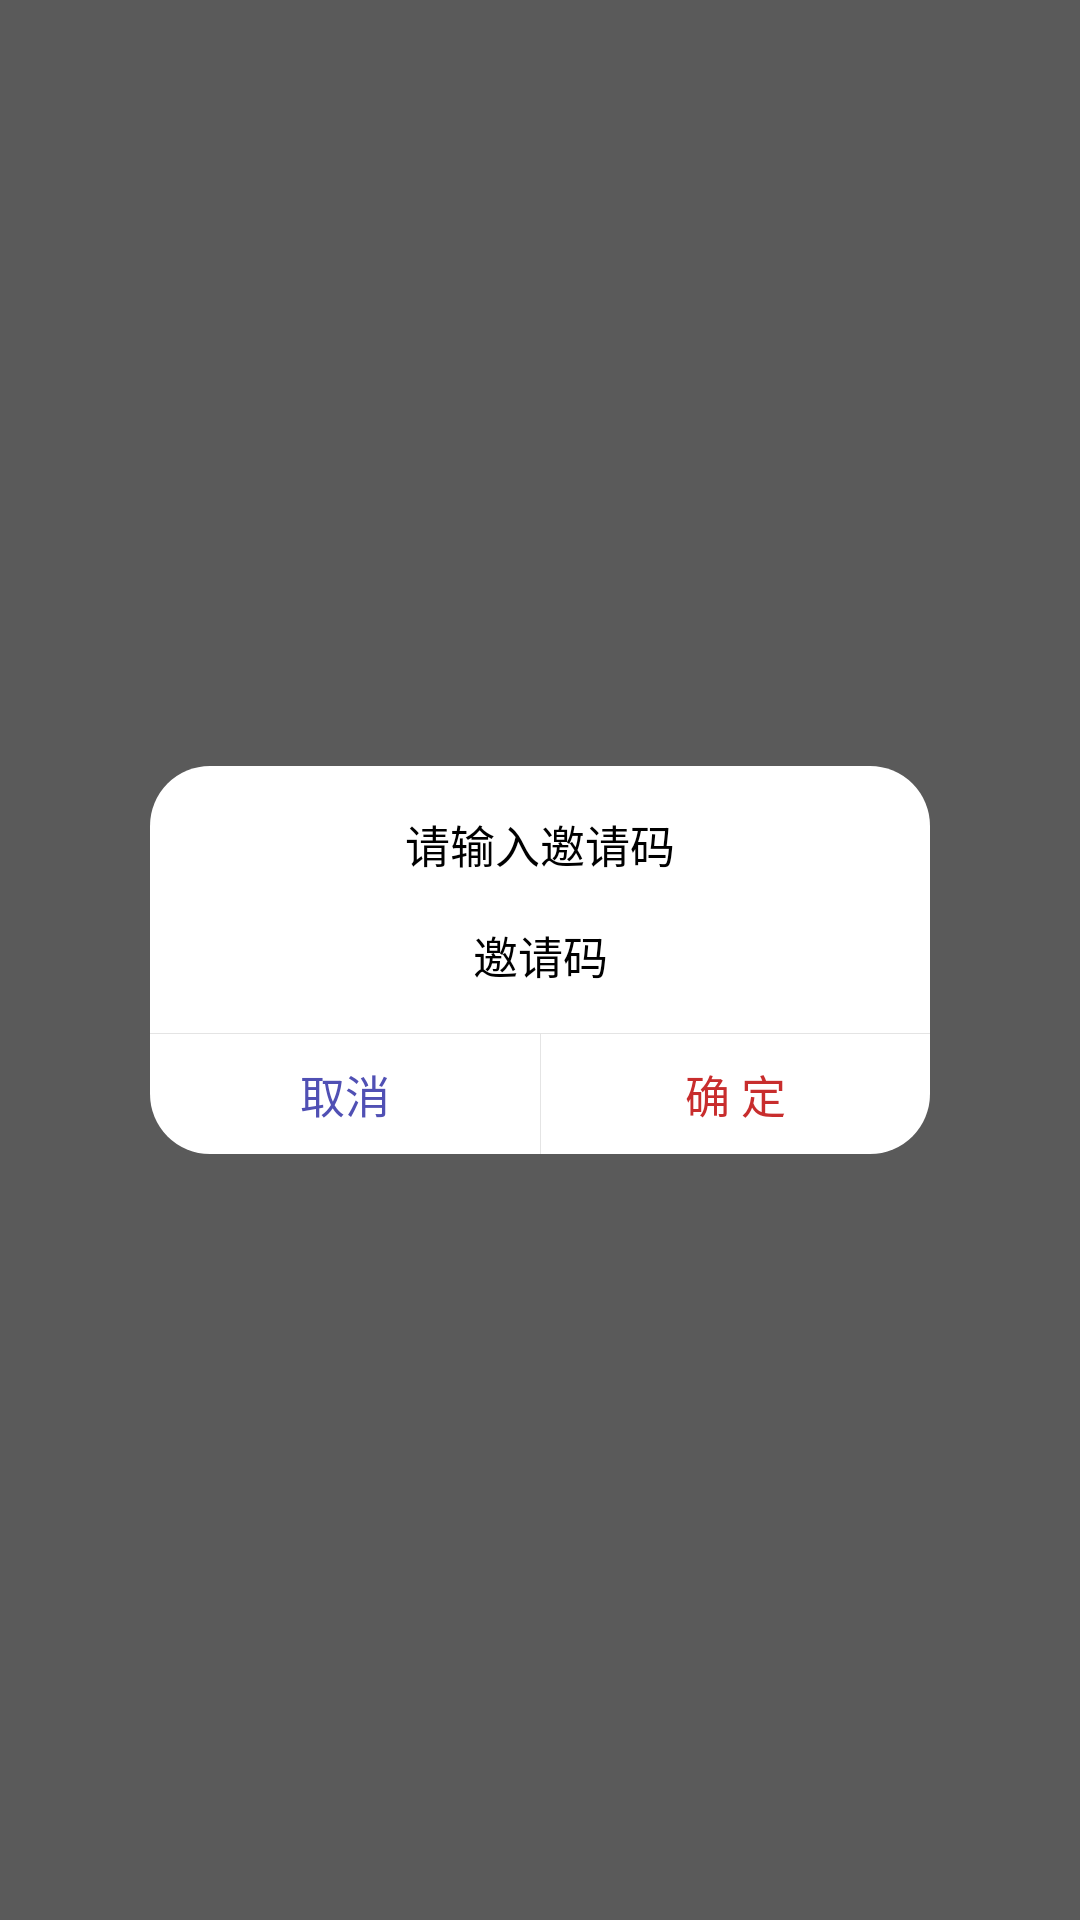

Layout XML and referenced resources for this Android screen:
<!-- AndroidManifest.xml: application theme Theme.TaskApp -->
<!-- res/layout/dialog_edit.xml -->
<?xml version="1.0" encoding="utf-8"?>
<RelativeLayout xmlns:android="http://schemas.android.com/apk/res/android"
    android:layout_width="match_parent"
    android:layout_height="match_parent"
    android:background="#A5000000">

    <LinearLayout
        android:layout_width="260dp"
        android:layout_height="wrap_content"
        android:layout_centerInParent="true"
        android:background="@drawable/shape_dialog_msg"
        android:orientation="vertical">

        <TextView
            android:id="@+id/title"
            android:layout_width="wrap_content"
            android:layout_height="wrap_content"
            android:layout_gravity="center"
            android:layout_margin="15dp"
            android:gravity="center"
            android:text="请输入邀请码"
            android:textColor="@color/black"
            android:textSize="15sp" />

        <EditText
            android:id="@+id/et_phone"
            android:layout_width="match_parent"
            android:layout_height="wrap_content"
            android:layout_gravity="center"
            android:layout_marginLeft="10dp"
            android:layout_marginRight="10dp"
            android:gravity="center"
            android:hint="邀请码"
            android:textColor="@color/black"
            android:textSize="15sp" />

        <View
            android:layout_width="match_parent"
            android:layout_height="1px"
            android:layout_marginTop="15dp"
            android:background="#E4E4E4" />

        <LinearLayout
            android:layout_width="match_parent"
            android:layout_height="40dp"
            android:orientation="horizontal">

            <Button
                android:id="@+id/no"
                android:layout_width="match_parent"
                android:layout_height="match_parent"
                android:layout_weight="1"
                android:background="@null"
                android:gravity="center"
                android:singleLine="true"
                android:text="取消"
                android:textColor="#5050B4"
                android:textSize="15sp" />

            <View
                android:layout_width="1px"
                android:layout_height="match_parent"
                android:background="#E4E4E4" />

            <Button
                android:id="@+id/yes"
                android:layout_width="match_parent"
                android:layout_height="match_parent"
                android:layout_weight="1"
                android:background="@null"
                android:gravity="center"
                android:singleLine="true"
                android:text="确 定"
                android:textColor="#C82D2D"
                android:textSize="15sp" />

        </LinearLayout>
    </LinearLayout>

</RelativeLayout>
<!-- resources referenced by this layout -->
<resources>
  <color name="black">#FF000000</color>
  <!-- drawable shape_dialog_msg (drawable) -->
  <?xml version="1.0" encoding="utf-8"?>
  <shape xmlns:android="http://schemas.android.com/apk/res/android">
      <corners android:radius="20sp"/>
      <solid android:color="#fff"/>
  </shape>
  <style name="Theme.TaskApp" parent="XUITheme.Phone">
          
          <item name="colorPrimary">@color/purple_500</item>
          <item name="colorPrimaryVariant">@color/purple_700</item>
          <item name="colorOnPrimary">@color/white</item>
          
          <item name="colorSecondary">@color/teal_200</item>
          <item name="colorSecondaryVariant">@color/teal_700</item>
          <item name="colorOnSecondary">@color/black</item>
          
          <item name="android:statusBarColor" tools:targetApi="l">?attr/colorPrimaryVariant</item>
          
      </style>
  <color name="purple_500">#FF6200EE</color>
  <color name="purple_700">#FF3700B3</color>
  <color name="white">#FFFFFFFF</color>
  <color name="teal_200">#FF03DAC5</color>
  <color name="teal_700">#FF018786</color>
</resources>
